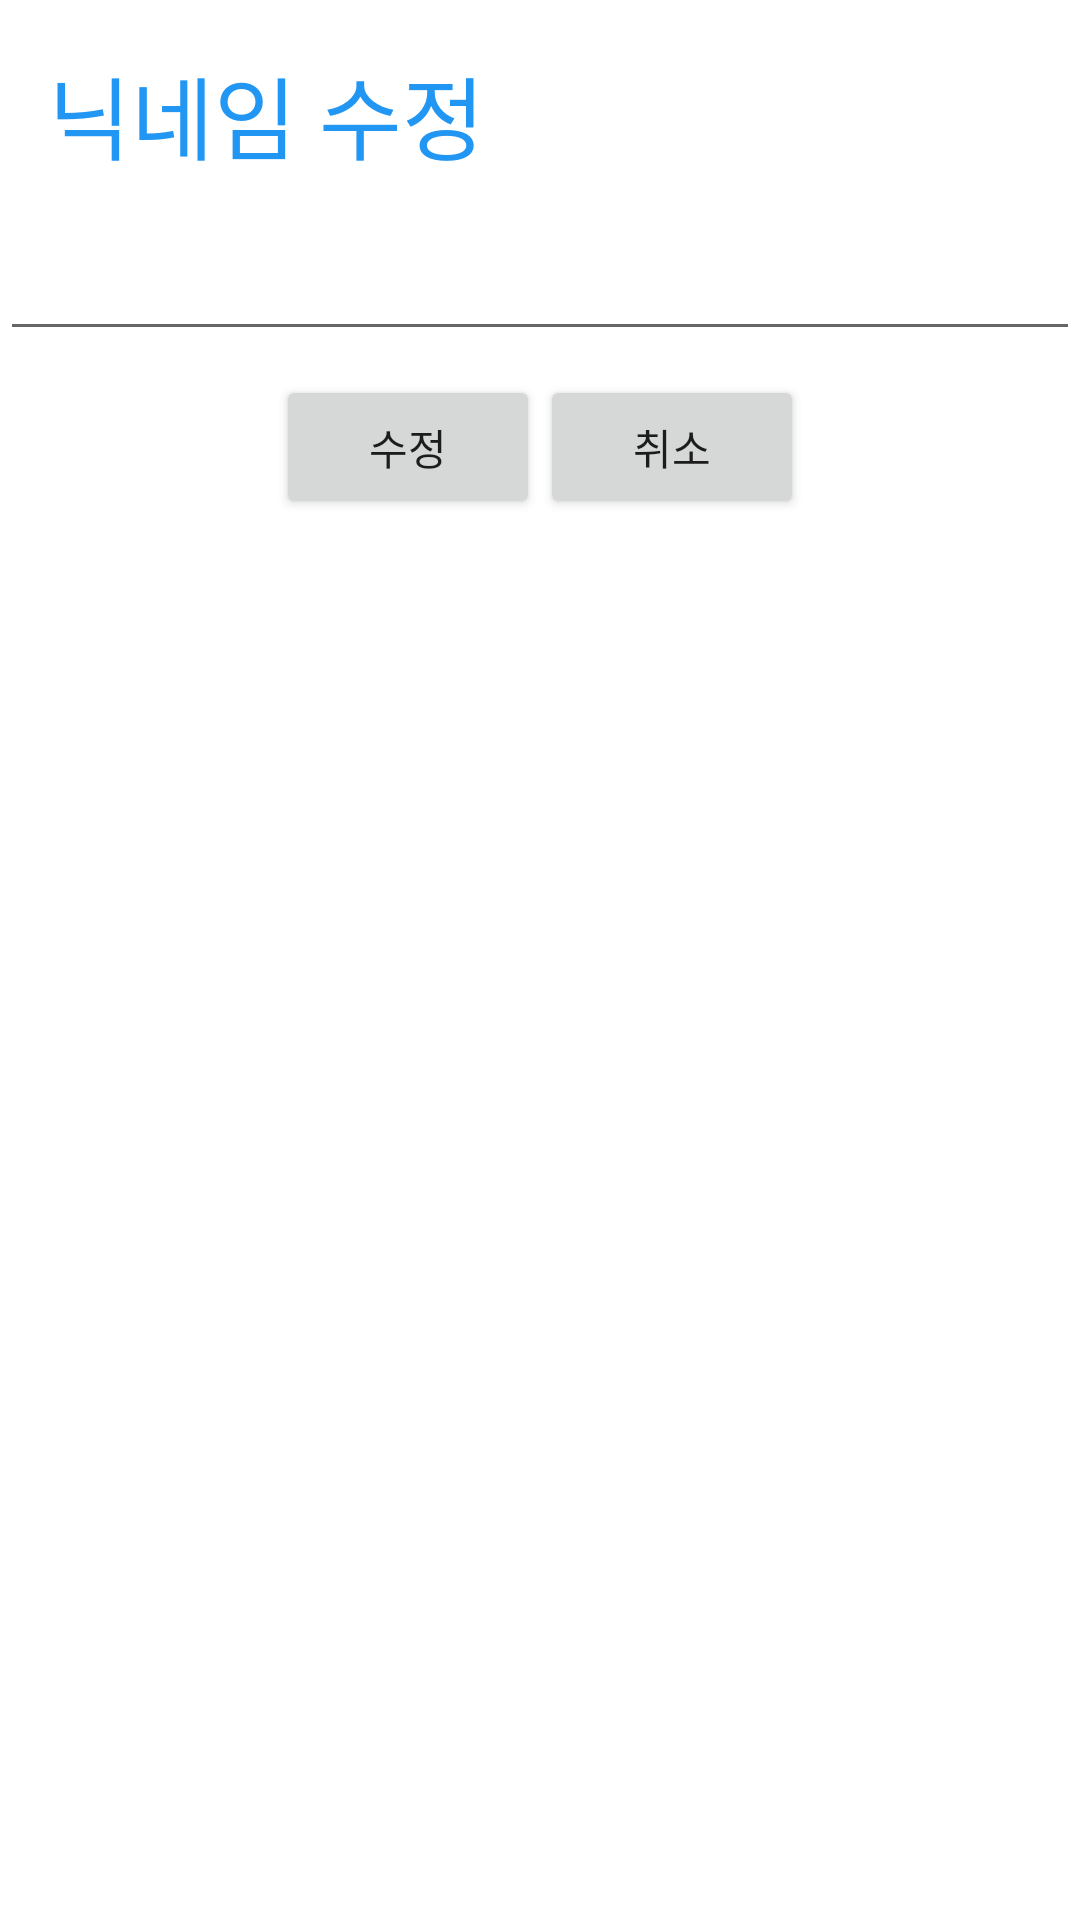

This screen was rendered from an Android layout file. Write that file and the resources it references.
<!-- AndroidManifest.xml: application theme Theme.Lifecycle_app -->
<!-- res/layout/activity_modify_user_name.xml -->
<?xml version="1.0" encoding="utf-8"?>
<androidx.constraintlayout.widget.ConstraintLayout xmlns:android="http://schemas.android.com/apk/res/android"
    xmlns:app="http://schemas.android.com/apk/res-auto"
    xmlns:tools="http://schemas.android.com/tools"
    android:layout_width="match_parent"
    android:layout_height="match_parent"
    tools:context=".ModifyUserName">

    <TextView
        android:id="@+id/textView3"
        android:layout_width="wrap_content"
        android:layout_height="wrap_content"
        android:layout_marginStart="16dp"
        android:layout_marginTop="16dp"
        android:text="닉네임 수정"
        android:textColor="#2196F3"
        android:textSize="30sp"
        app:layout_constraintStart_toStartOf="parent"
        app:layout_constraintTop_toTopOf="parent" />

    <EditText
        android:id="@+id/edtModifyUserName"
        android:layout_width="0dp"
        android:layout_height="wrap_content"
        android:layout_marginTop="16dp"
        android:ems="10"
        android:inputType="textPersonName"
        android:textColor="@color/mypick_blue"
        app:layout_constraintEnd_toEndOf="parent"
        app:layout_constraintStart_toStartOf="parent"
        app:layout_constraintTop_toBottomOf="@+id/textView3" />

    <LinearLayout
        android:layout_width="wrap_content"
        android:layout_height="wrap_content"
        android:layout_marginTop="8dp"
        android:orientation="horizontal"
        app:layout_constraintEnd_toEndOf="parent"
        app:layout_constraintStart_toStartOf="parent"
        app:layout_constraintTop_toBottomOf="@+id/edtModifyUserName">

        <Button
            android:id="@+id/btnModifyUserName"
            android:layout_width="wrap_content"
            android:layout_height="wrap_content"
            android:text="수정" />

        <Button
            android:id="@+id/btnCancelModifyName"
            android:layout_width="wrap_content"
            android:layout_height="wrap_content"
            android:text="취소" />
    </LinearLayout>

</androidx.constraintlayout.widget.ConstraintLayout>
<!-- resources referenced by this layout -->
<resources>
  <color name="mypick_blue">#2DB4F1</color>
  <style name="Theme.Lifecycle_app" parent="Theme.MaterialComponents.DayNight.DarkActionBar">
          
          <item name="colorPrimary">#2DB4F1</item>
          <item name="colorPrimaryVariant">#000000</item>
          <item name="colorOnPrimary">@color/white</item>
          
          <item name="colorSecondary">@color/teal_200</item>
          <item name="colorSecondaryVariant">@color/teal_700</item>
          <item name="colorOnSecondary">@color/black</item>
          
          <item name="android:statusBarColor" tools:targetApi="l">?attr/colorPrimaryVariant</item>
          
          
      </style>
  <color name="white">#FFFFFFFF</color>
  <color name="teal_200">#FF03DAC5</color>
  <color name="teal_700">#FF018786</color>
  <color name="black">#FF000000</color>
</resources>
